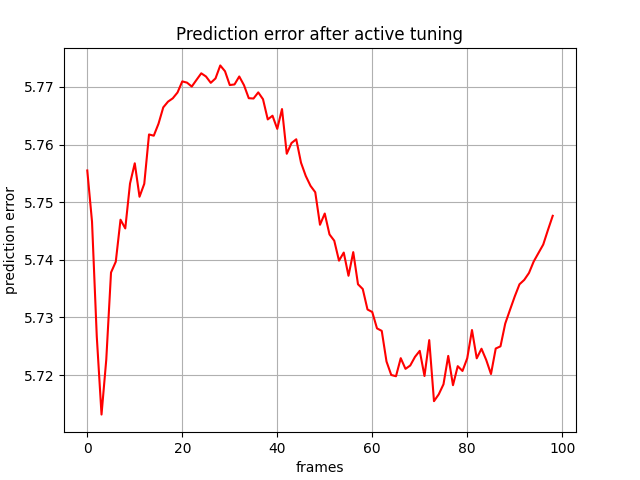

The data file committed next to this chart (first rows):
, 0
0, 5.756
1, 5.747
2, 5.727
3, 5.713
4, 5.723
5, 5.738
6, 5.74
7, 5.747
8, 5.745
9, 5.753
10, 5.757
11, 5.751
12, 5.753
13, 5.762
14, 5.762
15, 5.764
16, 5.766
17, 5.767
18, 5.768
19, 5.769
20, 5.771
21, 5.771
22, 5.77
23, 5.771
24, 5.772
25, 5.772
26, 5.771
27, 5.771
28, 5.774
29, 5.773
30, 5.77
31, 5.77
32, 5.772
33, 5.77
34, 5.768
35, 5.768
36, 5.769
37, 5.768
38, 5.764
39, 5.765
40, 5.763
41, 5.766
42, 5.758
43, 5.76
44, 5.761
45, 5.757
46, 5.755
47, 5.753
48, 5.752
49, 5.746
50, 5.748
51, 5.744
52, 5.743
53, 5.74
54, 5.741
55, 5.737
56, 5.741
57, 5.736
58, 5.735
59, 5.731
... 39 more rows
